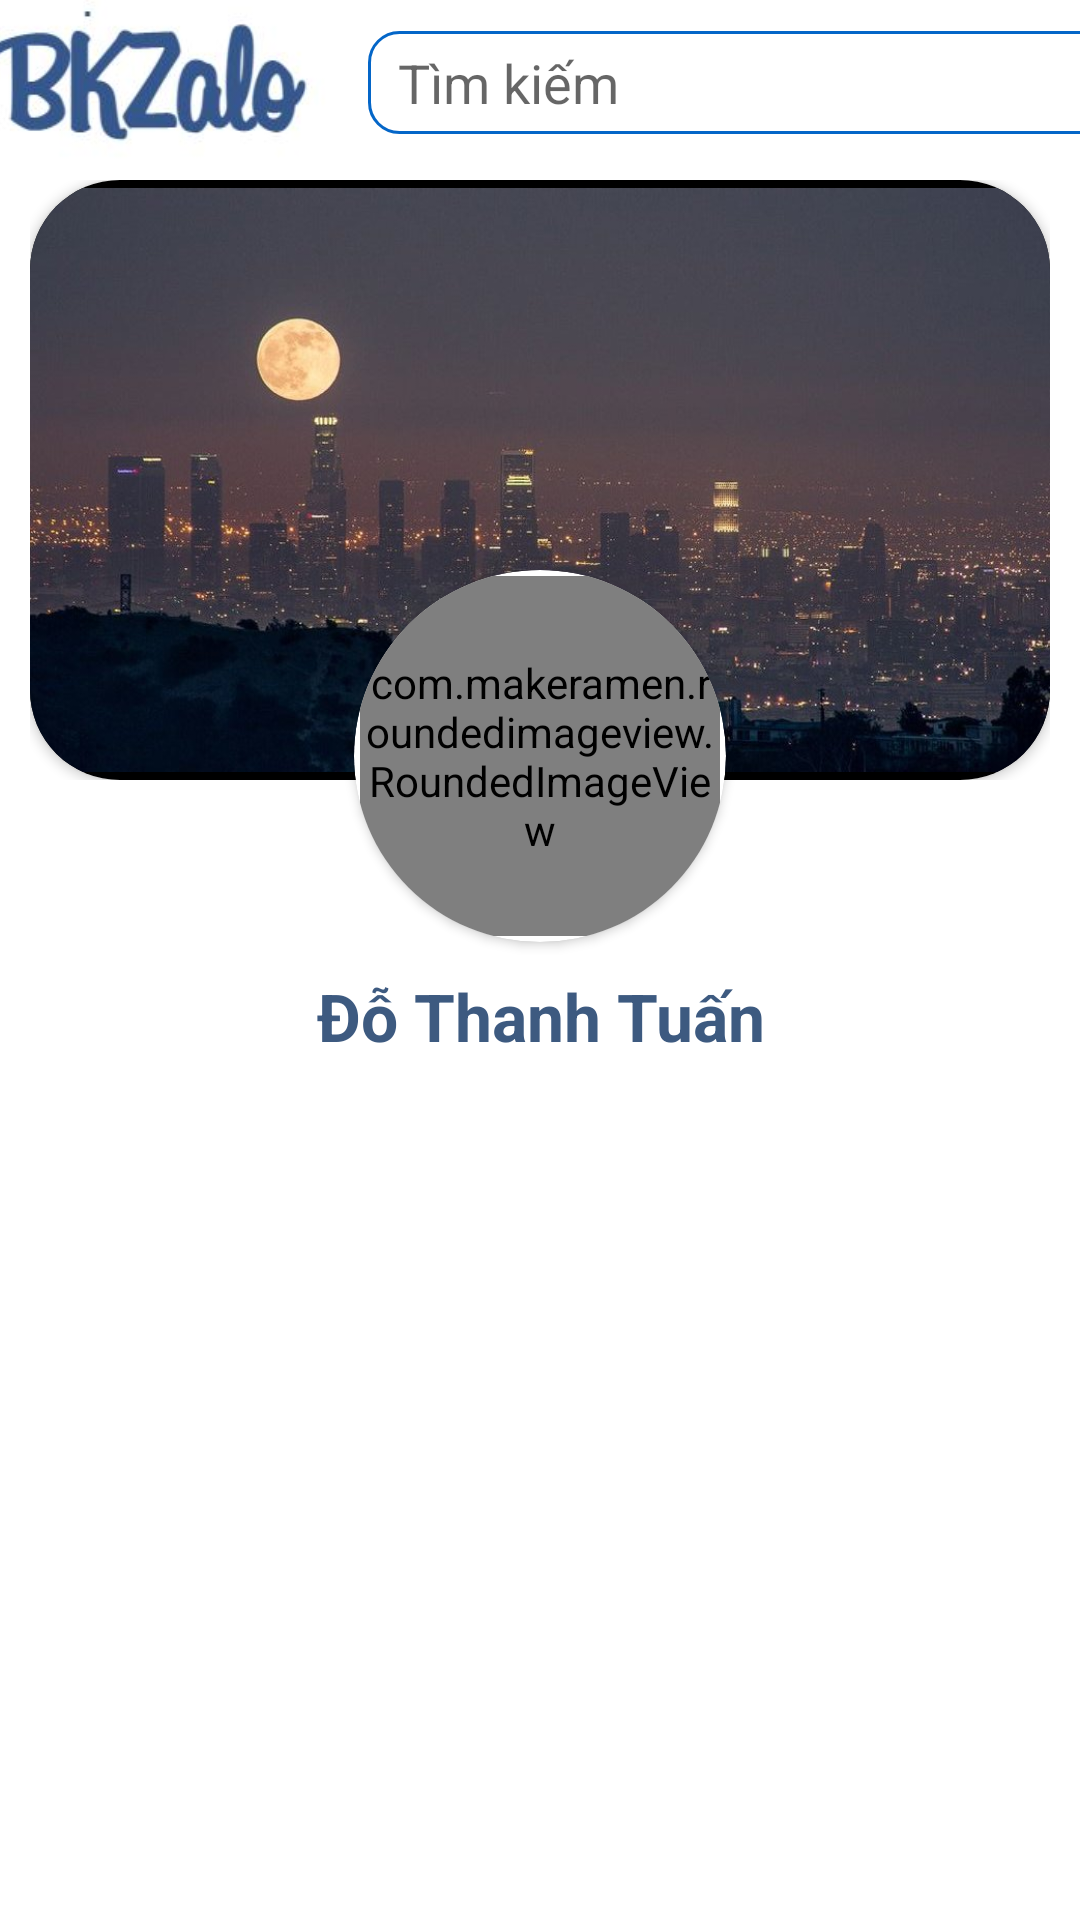

Write the Android layout XML for this screen, with the resource values it uses.
<!-- AndroidManifest.xml: application theme Theme.BKZalo -->
<!-- res/layout/activity_profile_user.xml -->
<?xml version="1.0" encoding="utf-8"?>
<FrameLayout xmlns:android="http://schemas.android.com/apk/res/android"
    xmlns:tools="http://schemas.android.com/tools"
    android:layout_width="match_parent"
    android:layout_height="match_parent"
    xmlns:app="http://schemas.android.com/apk/res-auto"
    android:background="@color/white"
    tools:context=".fragments.FragmentMessage">

    <LinearLayout
        android:layout_width="match_parent"
        android:layout_height="wrap_content"
        android:gravity="center_horizontal"
        android:orientation="horizontal">

        <TextView
            android:layout_width="135dp"
            android:layout_height="55dp"
            android:background="@drawable/ic_logo" />

        <EditText
            android:id="@+id/et_tim_kiem"
            android:paddingLeft="10dp"
            android:paddingRight="10dp"
            android:paddingTop="5dp"
            android:paddingBottom="5dp"
            android:layout_width="250dp"
            android:layout_height="wrap_content"
            android:textColor="@color/text_color"
            android:background="@drawable/botron_edittext"
            android:layout_gravity="center_vertical"
            android:hint="Tìm kiếm"
            android:textSize="18dp"
            />
    </LinearLayout>
    <LinearLayout
        android:id="@+id/ll_search_list"
        android:layout_width="match_parent"
        android:layout_height="match_parent"
        android:visibility="gone"
        android:layout_marginTop="60dp">
        <androidx.recyclerview.widget.RecyclerView
            android:layout_margin="15dp"
            android:id="@+id/rv_friend_list"
            android:layout_width="match_parent"
            android:layout_height="match_parent"/>
    </LinearLayout>
    <LinearLayout
        android:id="@+id/ll1"
        android:layout_width="match_parent"
        android:layout_height="wrap_content"
        android:layout_marginTop="60dp"
        android:layout_marginLeft="10dp"
        android:layout_marginRight="10dp">

        <androidx.cardview.widget.CardView
            android:layout_width="match_parent"
            android:layout_height="wrap_content"
            app:cardCornerRadius="30dp">

            <ImageView
                android:layout_width="match_parent"
                android:layout_height="200dp"
                android:src="@drawable/ic_bia"
                android:background="@color/black"/>
        </androidx.cardview.widget.CardView>
    </LinearLayout>

    <LinearLayout
        android:id="@+id/ll2"
        android:layout_width="match_parent"
        android:layout_height="wrap_content"
        android:orientation="vertical"
        android:gravity="center_horizontal"
        android:layout_marginTop="190dp">

        <androidx.cardview.widget.CardView
            android:layout_width="wrap_content"
            android:layout_height="wrap_content"
            app:cardBackgroundColor="@color/white"
            app:cardCornerRadius="90dp">
            <com.makeramen.roundedimageview.RoundedImageView
                android:id="@+id/iv_user_image"
                android:layout_margin="2dp"
                app:riv_corner_radius="90dp"
                android:layout_width="120dp"
                android:layout_height="120dp"
                android:src="@drawable/ic_ava"/>
        </androidx.cardview.widget.CardView>

        <TextView
            android:id="@+id/tv_user_name"
            android:layout_width="wrap_content"
            android:layout_height="wrap_content"
            android:gravity="center"
            android:layout_marginTop="10dp"
            android:textSize="22sp"
            android:textStyle="bold"
            android:text="Đỗ Thanh Tuấn"
            android:textColor="#3D5A80"/>

        <TextView
            android:id="@+id/tv_user_bio"
            android:layout_width="wrap_content"
            android:layout_height="wrap_content"
            android:layout_gravity="center_horizontal"
            android:layout_marginTop="5dp"
            android:textSize="17sp"
            android:layout_marginBottom="10dp"
            android:textColor="#3D5A80" />

        <RelativeLayout
            android:layout_width="wrap_content"
            android:layout_height="wrap_content">

            <LinearLayout
                android:id="@+id/request_friend"
                android:layout_width="match_parent"
                android:layout_height="wrap_content"
                android:gravity="center_horizontal"
                android:visibility="gone"
                android:layout_marginTop="5dp">

                <Button
                    android:id="@+id/btn_acpt"
                    android:layout_width="130dp"
                    android:layout_height="wrap_content"
                    android:background="@drawable/botron_button"
                    android:foreground="?attr/selectableItemBackground"
                    android:text="Chấp nhận"
                    android:textColor="@color/white"
                    android:textSize="15dp" />

                <Button
                    android:id="@+id/btn_refu"
                    android:layout_width="130dp"
                    android:layout_height="wrap_content"
                    android:foreground="?attr/selectableItemBackground"
                    android:layout_marginLeft="20dp"
                    android:background="@drawable/botron_edittext"
                    android:text="Từ chối"
                    android:textColor="#3D5A80"
                    android:textSize="15dp" />

            </LinearLayout>

            <LinearLayout
                android:id="@+id/view_friend"
                android:layout_width="match_parent"
                android:layout_height="wrap_content"
                android:gravity="center_horizontal"
                android:visibility="gone"
                android:layout_marginTop="5dp">

                <RelativeLayout
                    android:layout_width="wrap_content"
                    android:layout_height="wrap_content">
                    <Button
                        android:id="@+id/btn_friend"
                        android:layout_width="130dp"
                        android:foreground="?attr/selectableItemBackground"
                        android:layout_height="wrap_content"
                        android:background="@drawable/botron_edittext"
                        android:text="Bạn bè"
                        android:textColor="#3D5A80"
                        android:textSize="15dp" />

                </RelativeLayout>

                <Button
                    android:id="@+id/btn_mess"
                    android:layout_width="130dp"
                    android:layout_height="wrap_content"
                    android:foreground="?attr/selectableItemBackground"
                    android:layout_marginLeft="20dp"
                    android:background="@drawable/botron_edittext"
                    android:text="Nhắn tin"
                    android:textColor="#3D5A80"
                    android:textSize="15dp" />

            </LinearLayout>
        </RelativeLayout>

    </LinearLayout>
</FrameLayout>
<!-- resources referenced by this layout -->
<resources>
  <color name="black">#FF000000</color>
  <color name="text_color">#403C3C</color>
  <color name="white">#FFFFFFFF</color>
  <!-- drawable botron_button (drawable) -->
  <?xml version="1.0" encoding="utf-8"?>
  <shape
      xmlns:android="http://schemas.android.com/apk/res/android"
      android:shape="rectangle">
  
      
      <solid
          android:color="@color/main_blue" >
      </solid>
  
      
      <stroke
          android:width="1dp"
          android:color="@color/white" >
      </stroke>
  
      
      <padding
          android:left="5dp"
          android:top="5dp"
          android:right="5dp"
          android:bottom="5dp" >
      </padding>
  
      
      <corners
          android:radius="7dp" >
      </corners>
  
  </shape>
  <!-- drawable botron_edittext (drawable) -->
  <?xml version="1.0" encoding="utf-8"?>
  <shape
      xmlns:android="http://schemas.android.com/apk/res/android"
      android:shape="rectangle">
  
      
      <solid
          android:color="@color/white" >
      </solid>
  
      
      <stroke
          android:width="1dp"
          android:color="@color/main_blue" >
      </stroke>
  
      
      <padding
          android:left="5dp"
          android:top="5dp"
          android:right="5dp"
          android:bottom="5dp" >
      </padding>
  
      
      <corners
          android:radius="10dp" >
      </corners>
  
  </shape>
  <!-- drawable ic_ava: jpg bitmap (drawable, 9180 bytes) -->
  <!-- drawable ic_bia: jpg bitmap (drawable, 85863 bytes) -->
  <!-- drawable ic_logo: jpg bitmap (drawable, 12689 bytes) -->
  <style name="Theme.BKZalo" parent="Theme.AppCompat.Light.NoActionBar">
          
          <item name="colorPrimary">@color/theme_color</item>
          <item name="colorPrimaryVariant">@color/theme_color</item>
          <item name="colorOnPrimary">@color/white</item>
          
          <item name="colorSecondary">@color/main_blue</item>
          <item name="colorSecondaryVariant">@color/main_blue</item>
          <item name="colorOnSecondary">@color/black</item>
          
          <item name="android:statusBarColor" tools:targetApi="l">?attr/colorPrimaryVariant</item>
          
      </style>
  <color name="main_blue">#0466C8</color>
  <color name="theme_color">#1064ac</color>
</resources>
